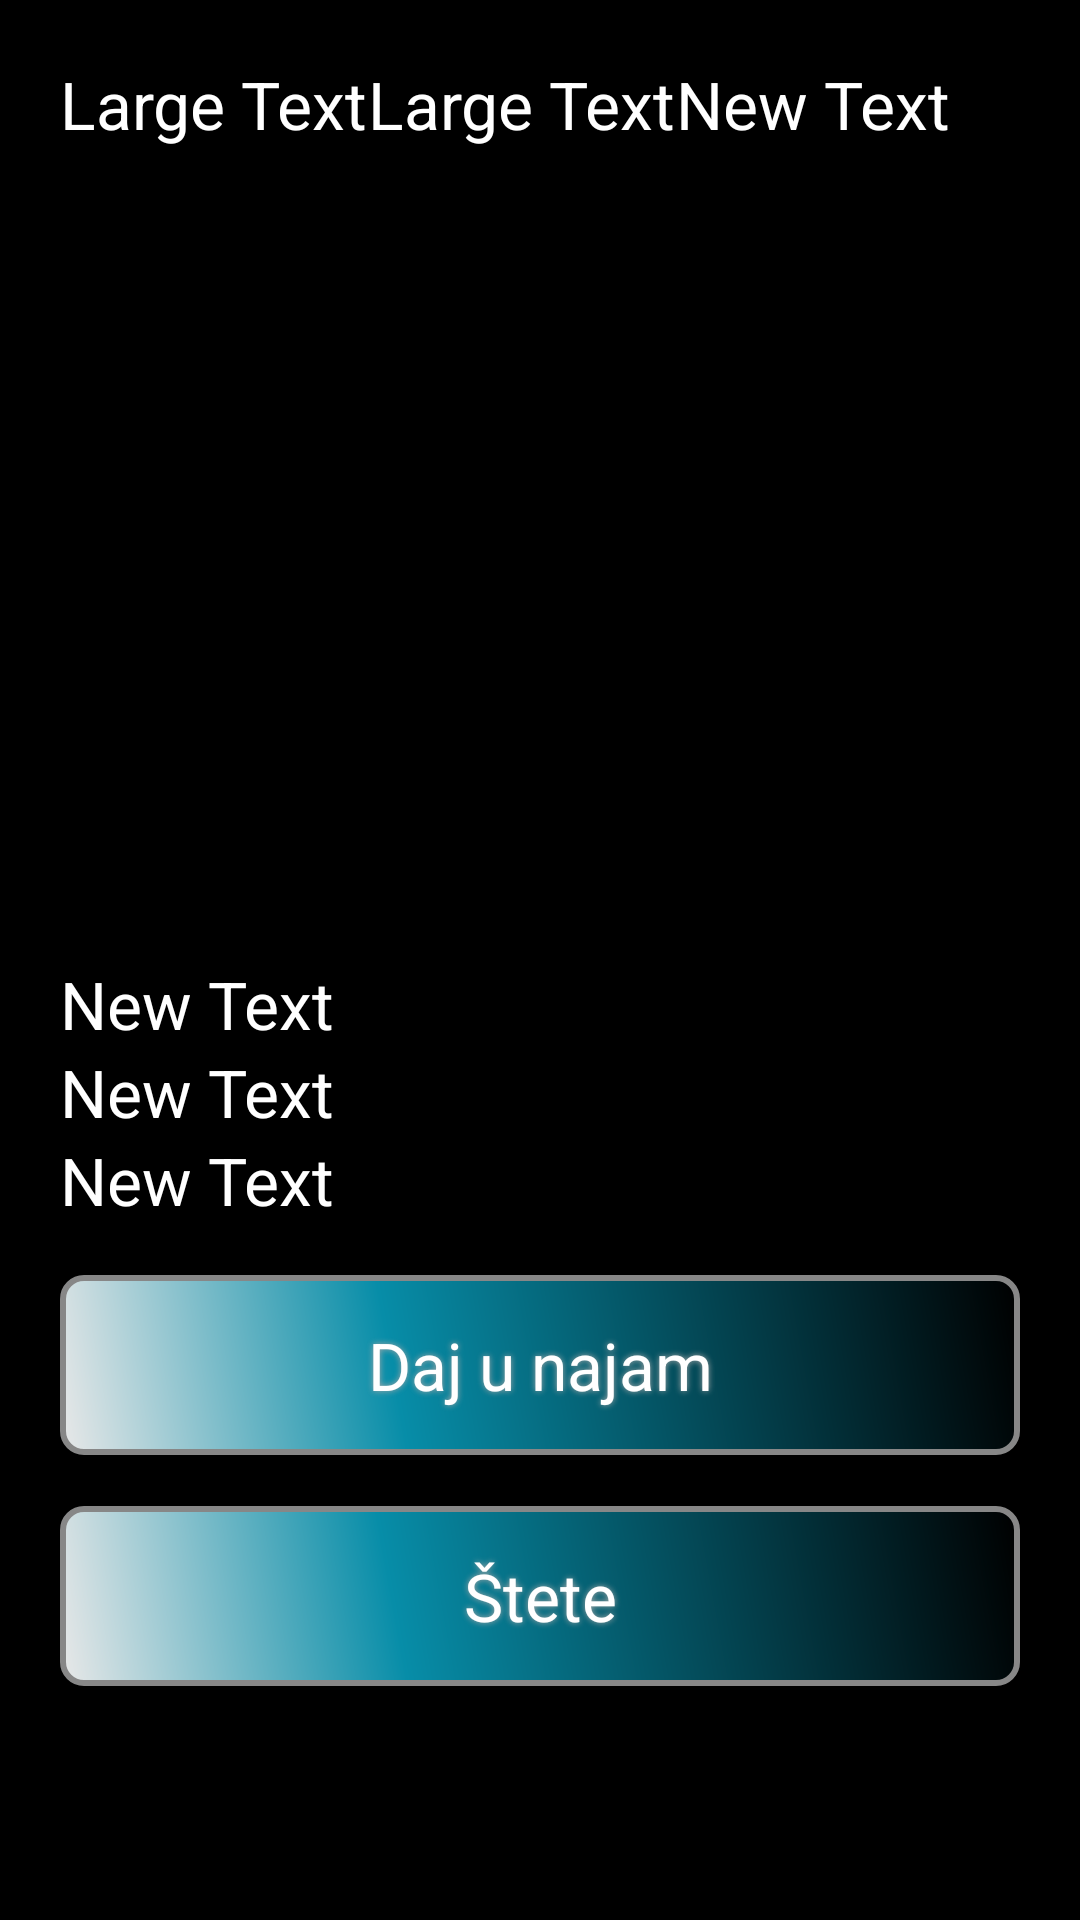

The Android layout XML behind this screen, and the referenced resources:
<!-- AndroidManifest.xml: application theme AppTheme -->
<!-- res/layout/activity_available_car_details.xml -->
<?xml version="1.0" encoding="utf-8"?>
<LinearLayout xmlns:android="http://schemas.android.com/apk/res/android"
    android:layout_width="match_parent"
    android:layout_height="match_parent"
    android:background="#ff000000"
    android:orientation="vertical"
    android:padding="20dp">


    <LinearLayout
        android:layout_width="wrap_content"
        android:layout_height="wrap_content"
        android:orientation="horizontal">

    </LinearLayout>

    <LinearLayout
        android:layout_width="fill_parent"
        android:layout_height="50dp"
        android:orientation="horizontal">

        <TextView
            android:id="@+id/license_plate"
            android:layout_width="wrap_content"
            android:layout_height="wrap_content"
            android:text="Large Text"
            android:textAppearance="?android:attr/textAppearanceLarge"
            android:textColor="#ffffffff" />

        <TextView
            android:id="@+id/manufacturer"
            android:layout_width="wrap_content"
            android:layout_height="wrap_content"
            android:layout_gravity="center_horizontal"
            android:text="Large Text"
            android:textAppearance="?android:attr/textAppearanceLarge"
            android:textColor="#ffffffff" />

        <TextView
            android:id="@+id/model"
            android:layout_width="wrap_content"
            android:layout_height="wrap_content"
            android:autoText="false"
            android:text="New Text"
            android:textAppearance="?android:attr/textAppearanceLarge"
            android:textColor="#ffffffff" />
    </LinearLayout>

    <ImageView
        android:id="@+id/splash_image"
        android:layout_width="fill_parent"
        android:layout_height="250dp"

        android:layout_gravity="right" />


    <TextView
        android:id="@+id/fuel_tank_status"
        android:layout_width="wrap_content"
        android:layout_height="wrap_content"
        android:text="New Text"
        android:textAppearance="?android:attr/textAppearanceLarge"
        android:textColor="#ffffffff" />


    <TextView
        android:id="@+id/mileage"
        android:layout_width="wrap_content"
        android:layout_height="wrap_content"
        android:text="New Text"
        android:textAppearance="?android:attr/textAppearanceLarge"
        android:textColor="#ffffffff" />

    <TextView
        android:id="@+id/category"
        android:layout_width="wrap_content"
        android:layout_height="wrap_content"
        android:text="New Text"
        android:textAppearance="?android:attr/textAppearanceLarge"
        android:textColor="#ffffffff" />


    <Button
        android:id="@+id/transfer_to_rented"
        android:layout_width="fill_parent"
        android:layout_height="wrap_content"


        android:layout_marginTop="17dp"
        android:background="@drawable/buttonshape"
        android:onClick="onClick"
        android:shadowColor="#A8A8A8"
        android:shadowDx="0"
        android:shadowDy="0"

        android:shadowRadius="5"
        android:text="Daj u najam"
        android:textAppearance="?android:attr/textAppearanceLarge"
        android:textColor="#FFFFFF" />


    <Button
        android:id="@+id/stete"
        android:layout_width="fill_parent"
        android:layout_height="wrap_content"


        android:layout_marginTop="17dp"
        android:background="@drawable/buttonshape"
        android:onClick="onClick"
        android:shadowColor="#A8A8A8"
        android:shadowDx="0"
        android:shadowDy="0"

        android:shadowRadius="5"
        android:text="Štete"
        android:textAppearance="?android:attr/textAppearanceLarge"
        android:textColor="#FFFFFF" />


</LinearLayout>
<!-- resources referenced by this layout -->
<resources>
  <!-- drawable buttonshape (drawable) -->
  <?xml version="1.0" encoding="utf-8"?>
  <shape xmlns:android="http://schemas.android.com/apk/res/android"
      android:shape="rectangle">
      <corners android:radius="7dp" />
      <gradient
          android:angle="45"
          android:centerColor="#078DA8"
          android:centerX="35%"
          android:endColor="#000000"
          android:startColor="#E8E8E8"
          android:type="linear" />
      <padding
          android:bottom="0dp"
          android:left="0dp"
          android:right="0dp"
          android:top="0dp" />
      <size
          android:width="270dp"
          android:height="60dp" />
      <stroke
          android:width="2dp"
          android:color="#878787" />
  
  </shape>
  <style name="AppTheme" parent="Theme.AppCompat.Light.DarkActionBar">
          <item name="icon">@drawable/icon</item>
      </style>
</resources>
